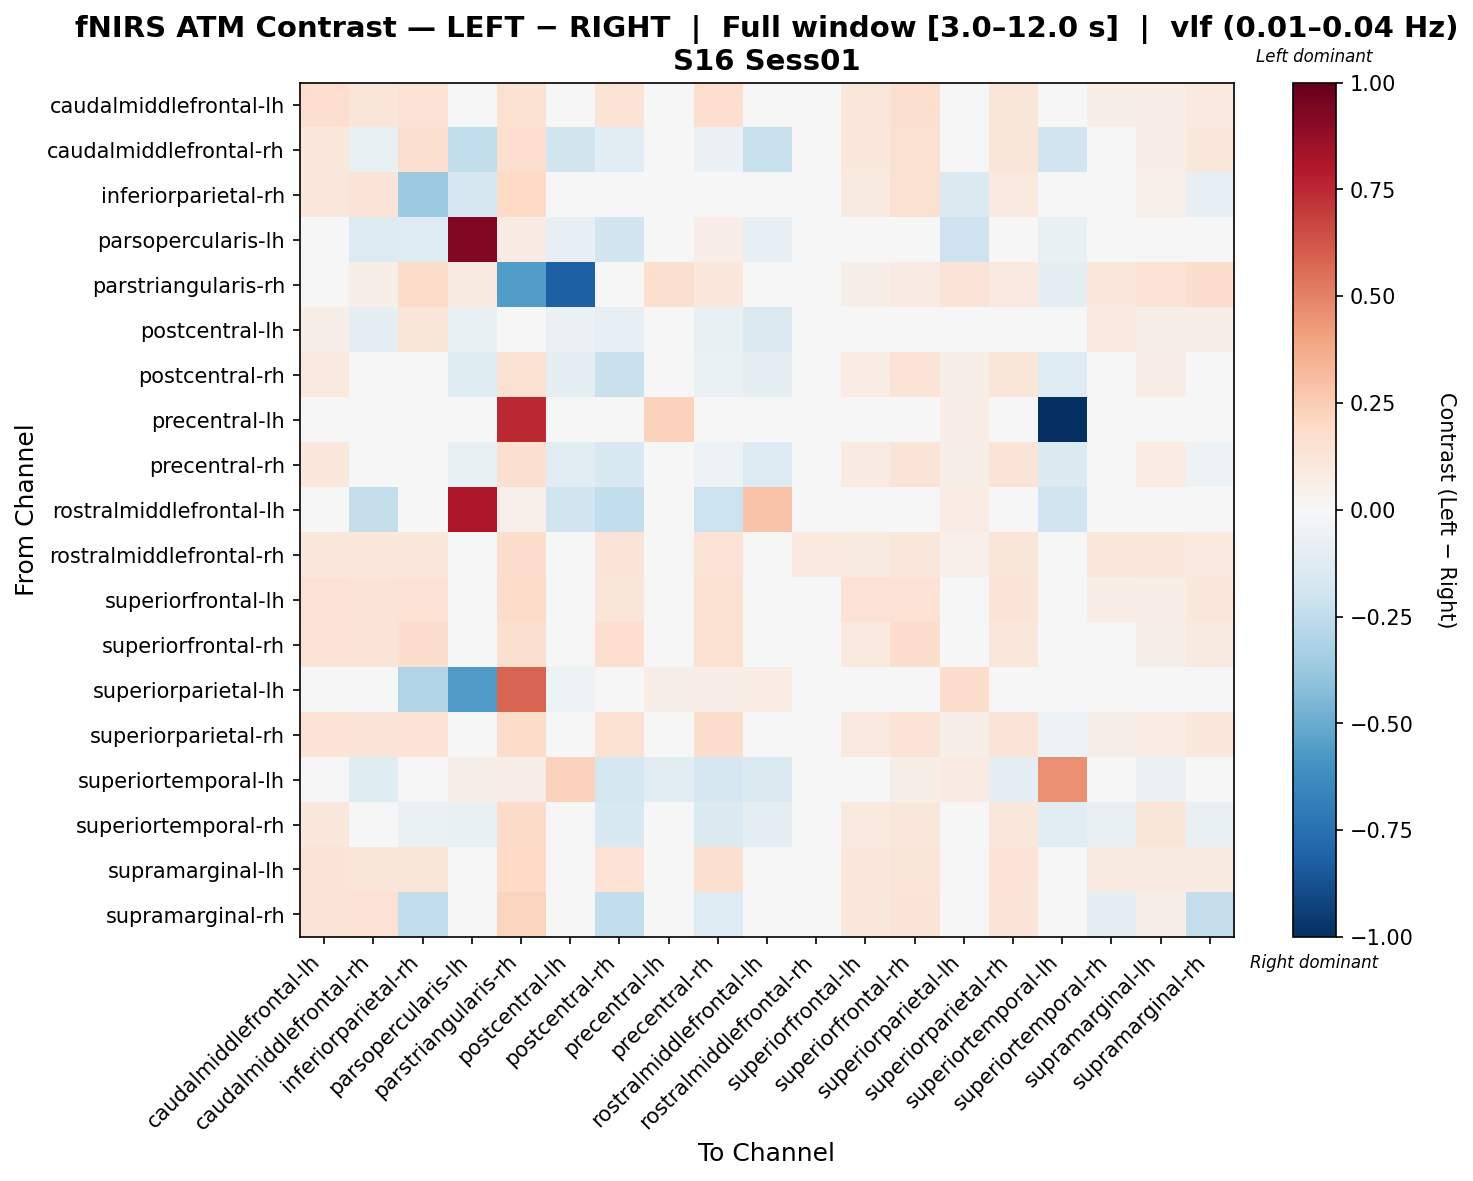

The file beside this chart, header and first rows:
, caudalmiddlefrontal-lh, caudalmiddlefrontal-rh, inferiorparietal-rh, parsopercularis-lh, parstriangularis-rh, postcentral-lh, postcentral-rh, precentral-lh, precentral-rh, rostralmiddlefrontal-lh, rostralmiddlefrontal-rh, superiorfrontal-lh, superiorfrontal-rh, superiorparietal-lh, superiorparietal-rh, superiortemporal-lh, superiortemporal-rh, supramarginal-lh, supramarginal-rh
caudalmiddlefrontal-lh, 0.1644, 0.1234, 0.1433, 0.003075, 0.1549, 0.007818, 0.1344, 0.003302, 0.165, 0.004143, 0.01381, 0.1153, 0.163, 0.04402, 0.1233, -0.02046, 0.05504, 0.06893, 0.09454
caudalmiddlefrontal-rh, 0.1168, -0.07699, 0.1636, -0.245, 0.1716, -0.1815, -0.1152, -0.00286, -0.06112, -0.2201, 0.02685, 0.1057, 0.1491, 0.04112, 0.1245, -0.188, 0.01244, 0.06791, 0.1112
inferiorparietal-rh, 0.11, 0.1325, -0.3656, -0.1681, 0.1967, 0.03765, -0.006403, -0.01493, -0.01093, -0.0146, 0.00981, 0.08916, 0.1516, -0.1459, 0.09948, -0.04602, -0.02833, 0.05295, -0.07911
parsopercularis-lh, -0.02641, -0.1387, -0.1323, 0.9293, 0.08012, -0.08395, -0.1925, 0.02013, 0.06277, -0.08069, -0.03125, -0.01909, -0.02692, -0.2108, 7.60389697664897e-05, -0.07274, -0.02576, -0.02826, -0.02304
parstriangularis-rh, 0.02042, 0.05961, 0.1813, 0.09347, -0.562, -0.8195, 0.02413, 0.1595, 0.104, 0.01111, 0.03464, 0.0579, 0.07864, 0.1262, 0.09741, -0.0928, 0.1061, 0.1431, 0.177
postcentral-lh, 0.05816, -0.09774, 0.1208, -0.07478, 0.02616, -0.06196, -0.08502, 0.02078, -0.07231, -0.1421, 0.01128, 0.0359, 0.03479, 0.006805, 0.04625, -0.03265, 0.09573, 0.05498, 0.05498
postcentral-rh, 0.09729, -0.00389, 0.01002, -0.122, 0.1535, -0.08779, -0.2198, 0.0251, -0.06743, -0.08621, 0.0281, 0.07413, 0.1371, 0.05531, 0.1243, -0.1323, -0.0207, 0.06943, -0.03411
precentral-lh, -0.0146, -0.01938, -0.01452, 0.03705, 0.7492, 0.005845, 0.01937, 0.2271, 0.01954, -0.006161, -0.001642, -0.02624, -0.003562, 0.06761, -0.01579, -1.0, 0.005899, -0.001218, -0.02858
precentral-rh, 0.1081, -0.01156, -0.01282, -0.07755, 0.1628, -0.1054, -0.1502, 0.01297, -0.05392, -0.1346, 0.02126, 0.08531, 0.129, 0.06084, 0.1294, -0.1475, -0.03852, 0.07354, -0.05113
rostralmiddlefrontal-lh, -0.0102, -0.2368, -0.01032, 0.8088, 0.05051, -0.1956, -0.2482, -0.001598, -0.2145, 0.2869, -0.01514, -0.0265, -0.002372, 0.07035, -0.01349, -0.2026, -0.02576, 0.002565, -0.01613
rostralmiddlefrontal-rh, 0.1018, 0.1066, 0.1117, 0.004672, 0.1739, 0.02834, 0.1294, 0.01553, 0.1338, -0.001609, 0.09965, 0.08863, 0.1095, 0.05333, 0.1234, -0.03342, 0.113, 0.1058, 0.09701
superiorfrontal-lh, 0.1459, 0.1292, 0.1422, 0.01887, 0.1873, 0.001025, 0.1245, -0.002618, 0.1542, -0.007828, 0.008012, 0.1409, 0.144, 0.03632, 0.1282, -0.03119, 0.06255, 0.06771, 0.1119
superiorfrontal-rh, 0.1394, 0.1262, 0.1732, 0.004183, 0.164, -0.005389, 0.1646, 0.00295, 0.154, 0.003237, 0.01664, 0.1001, 0.1772, 0.04175, 0.1167, -0.01878, 0.04881, 0.06248, 0.08992
superiorparietal-lh, 0.02282, -0.01525, -0.304, -0.5688, 0.5785, -0.05081, 0.02115, 0.06241, 0.06476, 0.07072, -0.008196, -0.01164, -0.007361, 0.1772, 0.04413, 0.01259, -0.01692, -0.03906, -0.03227
superiorparietal-rh, 0.137, 0.1304, 0.1337, 0.01757, 0.1852, 0.004081, 0.1492, -0.001198, 0.1735, -0.008254, 0.03074, 0.09869, 0.1363, 0.06031, 0.13, -0.05272, 0.05825, 0.07478, 0.1038
superiortemporal-lh, 0.03751, -0.1204, -0.04008, 0.05856, 0.06448, 0.2298, -0.1766, -0.1115, -0.1677, -0.1478, -0.02382, -0.008316, 0.05673, 0.08572, -0.09183, 0.455, 0.007744, -0.05925, -0.04815
superiortemporal-rh, 0.1082, 0.01087, -0.06777, -0.07809, 0.1879, -0.03774, -0.1535, 0.003988, -0.142, -0.09123, 0.03543, 0.1006, 0.1106, 0.04952, 0.1143, -0.1139, -0.07793, 0.1183, -0.07727
supramarginal-lh, 0.1255, 0.1244, 0.1213, -0.002547, 0.1998, 0.01768, 0.1429, 0.004987, 0.1599, 0.00271, 0.03326, 0.1054, 0.1229, 0.03771, 0.1337, -0.03961, 0.08758, 0.09068, 0.09294
supramarginal-rh, 0.1277, 0.1475, -0.2442, 0.01043, 0.2209, 0.008861, -0.2456, -0.01284, -0.1296, -0.003714, 0.01586, 0.1157, 0.1287, 0.03343, 0.132, -0.03194, -0.08976, 0.05526, -0.2387
